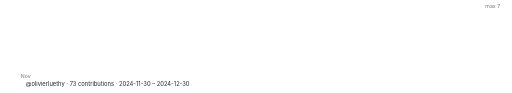
t = 0.00 s
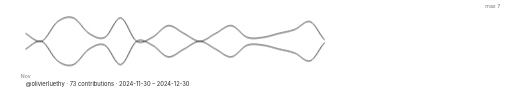
t = 0.60 s
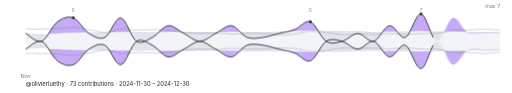
t = 0.95 s
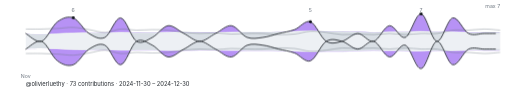
t = 1.30 s
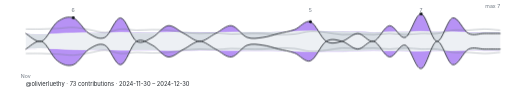
t = 1.65 s
t = 2.00 s: frame unchanged from t = 1.65 s, image omitted

The animated SVG that drew these frames (rendered in a browser with its animation timeline set to each time). Animation: 2 CSS @keyframes rules; one cycle of 2.00 s.

<svg xmlns="http://www.w3.org/2000/svg" viewBox="0 0 880 160" preserveAspectRatio="xMidYMid meet" role="img" aria-label="Trailing month of GitHub contributions for olivierluethy as a waveform"><title>Trailing month of GitHub contributions for olivierluethy as a waveform</title><style>.wf-curve { stroke-dasharray: 1000; stroke-dashoffset: 0; animation: wf-draw 1.4s ease-out 1 both; }
.wf-fade { opacity: 1; animation: wf-fade-in 0.6s ease-out 0.6s 1 both; }
@keyframes wf-draw { from { stroke-dashoffset: 1000; } to { stroke-dashoffset: 0; } }
@keyframes wf-fade-in { from { opacity: 0; } to { opacity: 1; } }
@media (prefers-reduced-motion: reduce) {
  .wf-curve, .wf-fade { animation: none; }
}</style><rect width="880" height="160" fill="#ffffff"/><defs><clipPath id="w-above"><path d="M 44 58.02 C 48.53 58.17, 62.13 58.91, 71.2 58.91 C 80.27 58.91, 89.33 58.39, 98.4 58.02 C 107.47 57.65, 116.53 56.97, 125.6 56.68 C 134.67 56.38, 143.73 56.27, 152.8 56.23 C 161.87 56.19, 170.93 56.56, 180 56.45 C 189.07 56.34, 198.13 55.63, 207.2 55.56 C 216.27 55.48, 225.33 55.97, 234.4 56 C 243.47 56.04, 252.53 55.89, 261.6 55.78 C 270.67 55.67, 279.73 55.45, 288.8 55.33 C 297.87 55.22, 306.93 55.07, 316 55.11 C 325.07 55.15, 334.13 55.48, 343.2 55.56 C 352.27 55.63, 361.33 55.63, 370.4 55.56 C 379.47 55.48, 388.53 55.22, 397.6 55.11 C 406.67 55, 415.73 54.92, 424.8 54.89 C 433.87 54.85, 442.93 54.96, 452 54.89 C 461.07 54.81, 470.13 54.59, 479.2 54.44 C 488.27 54.29, 497.33 54.25, 506.4 53.99 C 515.47 53.73, 524.53 52.95, 533.6 52.87 C 542.67 52.8, 551.73 53.43, 560.8 53.54 C 569.87 53.65, 578.93 53.43, 588 53.54 C 597.07 53.65, 606.13 53.92, 615.2 54.21 C 624.27 54.51, 633.33 55.26, 642.4 55.33 C 651.47 55.41, 660.53 54.81, 669.6 54.66 C 678.67 54.51, 687.73 54.59, 696.8 54.44 C 705.87 54.29, 714.93 53.73, 724 53.77 C 733.07 53.8, 742.13 54.51, 751.2 54.66 C 760.27 54.81, 769.33 54.51, 778.4 54.66 C 787.47 54.81, 796.53 55.48, 805.6 55.56 C 814.67 55.63, 823.73 55.18, 832.8 55.11 C 841.87 55.03, 855.47 55.11, 860 55.11 L 860 24 L 44 24 Z"/></clipPath><clipPath id="w-below"><path d="M 44 58.02 C 48.53 58.17, 62.13 58.91, 71.2 58.91 C 80.27 58.91, 89.33 58.39, 98.4 58.02 C 107.47 57.65, 116.53 56.97, 125.6 56.68 C 134.67 56.38, 143.73 56.27, 152.8 56.23 C 161.87 56.19, 170.93 56.56, 180 56.45 C 189.07 56.34, 198.13 55.63, 207.2 55.56 C 216.27 55.48, 225.33 55.97, 234.4 56 C 243.47 56.04, 252.53 55.89, 261.6 55.78 C 270.67 55.67, 279.73 55.45, 288.8 55.33 C 297.87 55.22, 306.93 55.07, 316 55.11 C 325.07 55.15, 334.13 55.48, 343.2 55.56 C 352.27 55.63, 361.33 55.63, 370.4 55.56 C 379.47 55.48, 388.53 55.22, 397.6 55.11 C 406.67 55, 415.73 54.92, 424.8 54.89 C 433.87 54.85, 442.93 54.96, 452 54.89 C 461.07 54.81, 470.13 54.59, 479.2 54.44 C 488.27 54.29, 497.33 54.25, 506.4 53.99 C 515.47 53.73, 524.53 52.95, 533.6 52.87 C 542.67 52.8, 551.73 53.43, 560.8 53.54 C 569.87 53.65, 578.93 53.43, 588 53.54 C 597.07 53.65, 606.13 53.92, 615.2 54.21 C 624.27 54.51, 633.33 55.26, 642.4 55.33 C 651.47 55.41, 660.53 54.81, 669.6 54.66 C 678.67 54.51, 687.73 54.59, 696.8 54.44 C 705.87 54.29, 714.93 53.73, 724 53.77 C 733.07 53.8, 742.13 54.51, 751.2 54.66 C 760.27 54.81, 769.33 54.51, 778.4 54.66 C 787.47 54.81, 796.53 55.48, 805.6 55.56 C 814.67 55.63, 823.73 55.18, 832.8 55.11 C 841.87 55.03, 855.47 55.11, 860 55.11 L 860 71 L 44 71 Z"/></clipPath><clipPath id="w-above-m"><path d="M 44 83.98 C 48.53 83.83, 62.13 83.09, 71.2 83.09 C 80.27 83.09, 89.33 83.61, 98.4 83.98 C 107.47 84.35, 116.53 85.03, 125.6 85.32 C 134.67 85.62, 143.73 85.73, 152.8 85.77 C 161.87 85.81, 170.93 85.44, 180 85.55 C 189.07 85.66, 198.13 86.37, 207.2 86.44 C 216.27 86.52, 225.33 86.03, 234.4 86 C 243.47 85.96, 252.53 86.11, 261.6 86.22 C 270.67 86.33, 279.73 86.55, 288.8 86.67 C 297.87 86.78, 306.93 86.93, 316 86.89 C 325.07 86.85, 334.13 86.52, 343.2 86.44 C 352.27 86.37, 361.33 86.37, 370.4 86.44 C 379.47 86.52, 388.53 86.78, 397.6 86.89 C 406.67 87, 415.73 87.08, 424.8 87.11 C 433.87 87.15, 442.93 87.04, 452 87.11 C 461.07 87.19, 470.13 87.41, 479.2 87.56 C 488.27 87.71, 497.33 87.75, 506.4 88.01 C 515.47 88.27, 524.53 89.05, 533.6 89.13 C 542.67 89.2, 551.73 88.57, 560.8 88.46 C 569.87 88.35, 578.93 88.57, 588 88.46 C 597.07 88.35, 606.13 88.08, 615.2 87.79 C 624.27 87.49, 633.33 86.74, 642.4 86.67 C 651.47 86.59, 660.53 87.19, 669.6 87.34 C 678.67 87.49, 687.73 87.41, 696.8 87.56 C 705.87 87.71, 714.93 88.27, 724 88.23 C 733.07 88.2, 742.13 87.49, 751.2 87.34 C 760.27 87.19, 769.33 87.49, 778.4 87.34 C 787.47 87.19, 796.53 86.52, 805.6 86.44 C 814.67 86.37, 823.73 86.82, 832.8 86.89 C 841.87 86.97, 855.47 86.89, 860 86.89 L 860 118 L 44 118 Z"/></clipPath><clipPath id="w-below-m"><path d="M 44 83.98 C 48.53 83.83, 62.13 83.09, 71.2 83.09 C 80.27 83.09, 89.33 83.61, 98.4 83.98 C 107.47 84.35, 116.53 85.03, 125.6 85.32 C 134.67 85.62, 143.73 85.73, 152.8 85.77 C 161.87 85.81, 170.93 85.44, 180 85.55 C 189.07 85.66, 198.13 86.37, 207.2 86.44 C 216.27 86.52, 225.33 86.03, 234.4 86 C 243.47 85.96, 252.53 86.11, 261.6 86.22 C 270.67 86.33, 279.73 86.55, 288.8 86.67 C 297.87 86.78, 306.93 86.93, 316 86.89 C 325.07 86.85, 334.13 86.52, 343.2 86.44 C 352.27 86.37, 361.33 86.37, 370.4 86.44 C 379.47 86.52, 388.53 86.78, 397.6 86.89 C 406.67 87, 415.73 87.08, 424.8 87.11 C 433.87 87.15, 442.93 87.04, 452 87.11 C 461.07 87.19, 470.13 87.41, 479.2 87.56 C 488.27 87.71, 497.33 87.75, 506.4 88.01 C 515.47 88.27, 524.53 89.05, 533.6 89.13 C 542.67 89.2, 551.73 88.57, 560.8 88.46 C 569.87 88.35, 578.93 88.57, 588 88.46 C 597.07 88.35, 606.13 88.08, 615.2 87.79 C 624.27 87.49, 633.33 86.74, 642.4 86.67 C 651.47 86.59, 660.53 87.19, 669.6 87.34 C 678.67 87.49, 687.73 87.41, 696.8 87.56 C 705.87 87.71, 714.93 88.27, 724 88.23 C 733.07 88.2, 742.13 87.49, 751.2 87.34 C 760.27 87.19, 769.33 87.49, 778.4 87.34 C 787.47 87.19, 796.53 86.52, 805.6 86.44 C 814.67 86.37, 823.73 86.82, 832.8 86.89 C 841.87 86.97, 855.47 86.89, 860 86.89 L 860 71 L 44 71 Z"/></clipPath></defs><path class="wf-fade" d="M 44 58.02 C 48.53 58.17, 62.13 58.91, 71.2 58.91 C 80.27 58.91, 89.33 58.39, 98.4 58.02 C 107.47 57.65, 116.53 56.97, 125.6 56.68 C 134.67 56.38, 143.73 56.27, 152.8 56.23 C 161.87 56.19, 170.93 56.56, 180 56.45 C 189.07 56.34, 198.13 55.63, 207.2 55.56 C 216.27 55.48, 225.33 55.97, 234.4 56 C 243.47 56.04, 252.53 55.89, 261.6 55.78 C 270.67 55.67, 279.73 55.45, 288.8 55.33 C 297.87 55.22, 306.93 55.07, 316 55.11 C 325.07 55.15, 334.13 55.48, 343.2 55.56 C 352.27 55.63, 361.33 55.63, 370.4 55.56 C 379.47 55.48, 388.53 55.22, 397.6 55.11 C 406.67 55, 415.73 54.92, 424.8 54.89 C 433.87 54.85, 442.93 54.96, 452 54.89 C 461.07 54.81, 470.13 54.59, 479.2 54.44 C 488.27 54.29, 497.33 54.25, 506.4 53.99 C 515.47 53.73, 524.53 52.95, 533.6 52.87 C 542.67 52.8, 551.73 53.43, 560.8 53.54 C 569.87 53.65, 578.93 53.43, 588 53.54 C 597.07 53.65, 606.13 53.92, 615.2 54.21 C 624.27 54.51, 633.33 55.26, 642.4 55.33 C 651.47 55.41, 660.53 54.81, 669.6 54.66 C 678.67 54.51, 687.73 54.59, 696.8 54.44 C 705.87 54.29, 714.93 53.73, 724 53.77 C 733.07 53.8, 742.13 54.51, 751.2 54.66 C 760.27 54.81, 769.33 54.51, 778.4 54.66 C 787.47 54.81, 796.53 55.48, 805.6 55.56 C 814.67 55.63, 823.73 55.18, 832.8 55.11 C 841.87 55.03, 855.47 55.11, 860 55.11 L 860 86.89 C 855.47 86.89, 841.87 86.97, 832.8 86.89 C 823.73 86.82, 814.67 86.37, 805.6 86.44 C 796.53 86.52, 787.47 87.19, 778.4 87.34 C 769.33 87.49, 760.27 87.19, 751.2 87.34 C 742.13 87.49, 733.07 88.2, 724 88.23 C 714.93 88.27, 705.87 87.71, 696.8 87.56 C 687.73 87.41, 678.67 87.49, 669.6 87.34 C 660.53 87.19, 651.47 86.59, 642.4 86.67 C 633.33 86.74, 624.27 87.49, 615.2 87.79 C 606.13 88.08, 597.07 88.35, 588 88.46 C 578.93 88.57, 569.87 88.35, 560.8 88.46 C 551.73 88.57, 542.67 89.2, 533.6 89.13 C 524.53 89.05, 515.47 88.27, 506.4 88.01 C 497.33 87.75, 488.27 87.71, 479.2 87.56 C 470.13 87.41, 461.07 87.19, 452 87.11 C 442.93 87.04, 433.87 87.15, 424.8 87.11 C 415.73 87.08, 406.67 87, 397.6 86.89 C 388.53 86.78, 379.47 86.52, 370.4 86.44 C 361.33 86.37, 352.27 86.37, 343.2 86.44 C 334.13 86.52, 325.07 86.85, 316 86.89 C 306.93 86.93, 297.87 86.78, 288.8 86.67 C 279.73 86.55, 270.67 86.33, 261.6 86.22 C 252.53 86.11, 243.47 85.96, 234.4 86 C 225.33 86.03, 216.27 86.52, 207.2 86.44 C 198.13 86.37, 189.07 85.66, 180 85.55 C 170.93 85.44, 161.87 85.81, 152.8 85.77 C 143.73 85.73, 134.67 85.62, 125.6 85.32 C 116.53 85.03, 107.47 84.35, 98.4 83.98 C 89.33 83.61, 80.27 83.09, 71.2 83.09 C 62.13 83.09, 48.53 83.83, 44 83.98 Z" fill="#eaeef2" fill-opacity="0.85"/><path class="wf-fade" d="M 44 57.57 C 48.53 59.81, 62.13 74.36, 71.2 71 C 80.27 67.64, 89.33 44.14, 98.4 37.43 C 107.47 30.71, 116.53 27.36, 125.6 30.71 C 134.67 34.07, 143.73 51.98, 152.8 57.57 C 161.87 63.17, 170.93 68.76, 180 64.29 C 189.07 59.81, 198.13 29.6, 207.2 30.71 C 216.27 31.83, 225.33 65.4, 234.4 71 C 243.47 76.6, 252.53 68.76, 261.6 64.29 C 270.67 59.81, 279.73 45.26, 288.8 44.14 C 297.87 43.02, 306.93 53.1, 316 57.57 C 325.07 62.05, 334.13 71, 343.2 71 C 352.27 71, 361.33 62.05, 370.4 57.57 C 379.47 53.1, 388.53 43.02, 397.6 44.14 C 406.67 45.26, 415.73 60.93, 424.8 64.29 C 433.87 67.64, 442.93 65.4, 452 64.29 C 461.07 63.17, 470.13 59.81, 479.2 57.57 C 488.27 55.33, 497.33 54.21, 506.4 50.86 C 515.47 47.5, 524.53 34.07, 533.6 37.43 C 542.67 40.79, 551.73 65.4, 560.8 71 C 569.87 76.6, 578.93 73.24, 588 71 C 597.07 68.76, 606.13 57.57, 615.2 57.57 C 624.27 57.57, 633.33 73.24, 642.4 71 C 651.47 68.76, 660.53 45.26, 669.6 44.14 C 678.67 43.02, 687.73 67.64, 696.8 64.29 C 705.87 60.93, 714.93 22.88, 724 24 C 733.07 25.12, 742.13 69.88, 751.2 71 C 760.27 72.12, 769.33 32.95, 778.4 30.71 C 787.47 28.48, 796.53 53.1, 805.6 57.57 C 814.67 62.05, 823.73 57.57, 832.8 57.57 C 841.87 57.57, 855.47 57.57, 860 57.57 L 860 55.11 C 855.47 55.11, 841.87 55.03, 832.8 55.11 C 823.73 55.18, 814.67 55.63, 805.6 55.56 C 796.53 55.48, 787.47 54.81, 778.4 54.66 C 769.33 54.51, 760.27 54.81, 751.2 54.66 C 742.13 54.51, 733.07 53.8, 724 53.77 C 714.93 53.73, 705.87 54.29, 696.8 54.44 C 687.73 54.59, 678.67 54.51, 669.6 54.66 C 660.53 54.81, 651.47 55.41, 642.4 55.33 C 633.33 55.26, 624.27 54.51, 615.2 54.21 C 606.13 53.92, 597.07 53.65, 588 53.54 C 578.93 53.43, 569.87 53.65, 560.8 53.54 C 551.73 53.43, 542.67 52.8, 533.6 52.87 C 524.53 52.95, 515.47 53.73, 506.4 53.99 C 497.33 54.25, 488.27 54.29, 479.2 54.44 C 470.13 54.59, 461.07 54.81, 452 54.89 C 442.93 54.96, 433.87 54.85, 424.8 54.89 C 415.73 54.92, 406.67 55, 397.6 55.11 C 388.53 55.22, 379.47 55.48, 370.4 55.56 C 361.33 55.63, 352.27 55.63, 343.2 55.56 C 334.13 55.48, 325.07 55.15, 316 55.11 C 306.93 55.07, 297.87 55.22, 288.8 55.33 C 279.73 55.45, 270.67 55.67, 261.6 55.78 C 252.53 55.89, 243.47 56.04, 234.4 56 C 225.33 55.97, 216.27 55.48, 207.2 55.56 C 198.13 55.63, 189.07 56.34, 180 56.45 C 170.93 56.56, 161.87 56.19, 152.8 56.23 C 143.73 56.27, 134.67 56.38, 125.6 56.68 C 116.53 56.97, 107.47 57.65, 98.4 58.02 C 89.33 58.39, 80.27 58.91, 71.2 58.91 C 62.13 58.91, 48.53 58.17, 44 58.02 Z" fill="#7c3aed" fill-opacity="0.55" clip-path="url(#w-above)"/><path class="wf-fade" d="M 44 57.57 C 48.53 59.81, 62.13 74.36, 71.2 71 C 80.27 67.64, 89.33 44.14, 98.4 37.43 C 107.47 30.71, 116.53 27.36, 125.6 30.71 C 134.67 34.07, 143.73 51.98, 152.8 57.57 C 161.87 63.17, 170.93 68.76, 180 64.29 C 189.07 59.81, 198.13 29.6, 207.2 30.71 C 216.27 31.83, 225.33 65.4, 234.4 71 C 243.47 76.6, 252.53 68.76, 261.6 64.29 C 270.67 59.81, 279.73 45.26, 288.8 44.14 C 297.87 43.02, 306.93 53.1, 316 57.57 C 325.07 62.05, 334.13 71, 343.2 71 C 352.27 71, 361.33 62.05, 370.4 57.57 C 379.47 53.1, 388.53 43.02, 397.6 44.14 C 406.67 45.26, 415.73 60.93, 424.8 64.29 C 433.87 67.64, 442.93 65.4, 452 64.29 C 461.07 63.17, 470.13 59.81, 479.2 57.57 C 488.27 55.33, 497.33 54.21, 506.4 50.86 C 515.47 47.5, 524.53 34.07, 533.6 37.43 C 542.67 40.79, 551.73 65.4, 560.8 71 C 569.87 76.6, 578.93 73.24, 588 71 C 597.07 68.76, 606.13 57.57, 615.2 57.57 C 624.27 57.57, 633.33 73.24, 642.4 71 C 651.47 68.76, 660.53 45.26, 669.6 44.14 C 678.67 43.02, 687.73 67.64, 696.8 64.29 C 705.87 60.93, 714.93 22.88, 724 24 C 733.07 25.12, 742.13 69.88, 751.2 71 C 760.27 72.12, 769.33 32.95, 778.4 30.71 C 787.47 28.48, 796.53 53.1, 805.6 57.57 C 814.67 62.05, 823.73 57.57, 832.8 57.57 C 841.87 57.57, 855.47 57.57, 860 57.57 L 860 55.11 C 855.47 55.11, 841.87 55.03, 832.8 55.11 C 823.73 55.18, 814.67 55.63, 805.6 55.56 C 796.53 55.48, 787.47 54.81, 778.4 54.66 C 769.33 54.51, 760.27 54.81, 751.2 54.66 C 742.13 54.51, 733.07 53.8, 724 53.77 C 714.93 53.73, 705.87 54.29, 696.8 54.44 C 687.73 54.59, 678.67 54.51, 669.6 54.66 C 660.53 54.81, 651.47 55.41, 642.4 55.33 C 633.33 55.26, 624.27 54.51, 615.2 54.21 C 606.13 53.92, 597.07 53.65, 588 53.54 C 578.93 53.43, 569.87 53.65, 560.8 53.54 C 551.73 53.43, 542.67 52.8, 533.6 52.87 C 524.53 52.95, 515.47 53.73, 506.4 53.99 C 497.33 54.25, 488.27 54.29, 479.2 54.44 C 470.13 54.59, 461.07 54.81, 452 54.89 C 442.93 54.96, 433.87 54.85, 424.8 54.89 C 415.73 54.92, 406.67 55, 397.6 55.11 C 388.53 55.22, 379.47 55.48, 370.4 55.56 C 361.33 55.63, 352.27 55.63, 343.2 55.56 C 334.13 55.48, 325.07 55.15, 316 55.11 C 306.93 55.07, 297.87 55.22, 288.8 55.33 C 279.73 55.45, 270.67 55.67, 261.6 55.78 C 252.53 55.89, 243.47 56.04, 234.4 56 C 225.33 55.97, 216.27 55.48, 207.2 55.56 C 198.13 55.63, 189.07 56.34, 180 56.45 C 170.93 56.56, 161.87 56.19, 152.8 56.23 C 143.73 56.27, 134.67 56.38, 125.6 56.68 C 116.53 56.97, 107.47 57.65, 98.4 58.02 C 89.33 58.39, 80.27 58.91, 71.2 58.91 C 62.13 58.91, 48.53 58.17, 44 58.02 Z" fill="#d0d7de" fill-opacity="0.7" clip-path="url(#w-below)"/><path class="wf-fade" d="M 44 83.98 C 48.53 83.83, 62.13 83.09, 71.2 83.09 C 80.27 83.09, 89.33 83.61, 98.4 83.98 C 107.47 84.35, 116.53 85.03, 125.6 85.32 C 134.67 85.62, 143.73 85.73, 152.8 85.77 C 161.87 85.81, 170.93 85.44, 180 85.55 C 189.07 85.66, 198.13 86.37, 207.2 86.44 C 216.27 86.52, 225.33 86.03, 234.4 86 C 243.47 85.96, 252.53 86.11, 261.6 86.22 C 270.67 86.33, 279.73 86.55, 288.8 86.67 C 297.87 86.78, 306.93 86.93, 316 86.89 C 325.07 86.85, 334.13 86.52, 343.2 86.44 C 352.27 86.37, 361.33 86.37, 370.4 86.44 C 379.47 86.52, 388.53 86.78, 397.6 86.89 C 406.67 87, 415.73 87.08, 424.8 87.11 C 433.87 87.15, 442.93 87.04, 452 87.11 C 461.07 87.19, 470.13 87.41, 479.2 87.56 C 488.27 87.71, 497.33 87.75, 506.4 88.01 C 515.47 88.27, 524.53 89.05, 533.6 89.13 C 542.67 89.2, 551.73 88.57, 560.8 88.46 C 569.87 88.35, 578.93 88.57, 588 88.46 C 597.07 88.35, 606.13 88.08, 615.2 87.79 C 624.27 87.49, 633.33 86.74, 642.4 86.67 C 651.47 86.59, 660.53 87.19, 669.6 87.34 C 678.67 87.49, 687.73 87.41, 696.8 87.56 C 705.87 87.71, 714.93 88.27, 724 88.23 C 733.07 88.2, 742.13 87.49, 751.2 87.34 C 760.27 87.19, 769.33 87.49, 778.4 87.34 C 787.47 87.19, 796.53 86.52, 805.6 86.44 C 814.67 86.37, 823.73 86.82, 832.8 86.89 C 841.87 86.97, 855.47 86.89, 860 86.89 L 860 84.43 C 855.47 84.43, 841.87 84.43, 832.8 84.43 C 823.73 84.43, 814.67 79.95, 805.6 84.43 C 796.53 88.9, 787.47 113.52, 778.4 111.29 C 769.33 109.05, 760.27 69.88, 751.2 71 C 742.13 72.12, 733.07 116.88, 724 118 C 714.93 119.12, 705.87 81.07, 696.8 77.71 C 687.73 74.36, 678.67 98.98, 669.6 97.86 C 660.53 96.74, 651.47 73.24, 642.4 71 C 633.33 68.76, 624.27 84.43, 615.2 84.43 C 606.13 84.43, 597.07 73.24, 588 71 C 578.93 68.76, 569.87 65.4, 560.8 71 C 551.73 76.6, 542.67 101.21, 533.6 104.57 C 524.53 107.93, 515.47 94.5, 506.4 91.14 C 497.33 87.79, 488.27 86.67, 479.2 84.43 C 470.13 82.19, 461.07 78.83, 452 77.71 C 442.93 76.6, 433.87 74.36, 424.8 77.71 C 415.73 81.07, 406.67 96.74, 397.6 97.86 C 388.53 98.98, 379.47 88.9, 370.4 84.43 C 361.33 79.95, 352.27 71, 343.2 71 C 334.13 71, 325.07 79.95, 316 84.43 C 306.93 88.9, 297.87 98.98, 288.8 97.86 C 279.73 96.74, 270.67 82.19, 261.6 77.71 C 252.53 73.24, 243.47 65.4, 234.4 71 C 225.33 76.6, 216.27 110.17, 207.2 111.29 C 198.13 112.4, 189.07 82.19, 180 77.71 C 170.93 73.24, 161.87 78.83, 152.8 84.43 C 143.73 90.02, 134.67 107.93, 125.6 111.29 C 116.53 114.64, 107.47 111.29, 98.4 104.57 C 89.33 97.86, 80.27 74.36, 71.2 71 C 62.13 67.64, 48.53 82.19, 44 84.43 Z" fill="#7c3aed" fill-opacity="0.55" clip-path="url(#w-above-m)"/><path class="wf-fade" d="M 44 83.98 C 48.53 83.83, 62.13 83.09, 71.2 83.09 C 80.27 83.09, 89.33 83.61, 98.4 83.98 C 107.47 84.35, 116.53 85.03, 125.6 85.32 C 134.67 85.62, 143.73 85.73, 152.8 85.77 C 161.87 85.81, 170.93 85.44, 180 85.55 C 189.07 85.66, 198.13 86.37, 207.2 86.44 C 216.27 86.52, 225.33 86.03, 234.4 86 C 243.47 85.96, 252.53 86.11, 261.6 86.22 C 270.67 86.33, 279.73 86.55, 288.8 86.67 C 297.87 86.78, 306.93 86.93, 316 86.89 C 325.07 86.85, 334.13 86.52, 343.2 86.44 C 352.27 86.37, 361.33 86.37, 370.4 86.44 C 379.47 86.52, 388.53 86.78, 397.6 86.89 C 406.67 87, 415.73 87.08, 424.8 87.11 C 433.87 87.15, 442.93 87.04, 452 87.11 C 461.07 87.19, 470.13 87.41, 479.2 87.56 C 488.27 87.71, 497.33 87.75, 506.4 88.01 C 515.47 88.27, 524.53 89.05, 533.6 89.13 C 542.67 89.2, 551.73 88.57, 560.8 88.46 C 569.87 88.35, 578.93 88.57, 588 88.46 C 597.07 88.35, 606.13 88.08, 615.2 87.79 C 624.27 87.49, 633.33 86.74, 642.4 86.67 C 651.47 86.59, 660.53 87.19, 669.6 87.34 C 678.67 87.49, 687.73 87.41, 696.8 87.56 C 705.87 87.71, 714.93 88.27, 724 88.23 C 733.07 88.2, 742.13 87.49, 751.2 87.34 C 760.27 87.19, 769.33 87.49, 778.4 87.34 C 787.47 87.19, 796.53 86.52, 805.6 86.44 C 814.67 86.37, 823.73 86.82, 832.8 86.89 C 841.87 86.97, 855.47 86.89, 860 86.89 L 860 84.43 C 855.47 84.43, 841.87 84.43, 832.8 84.43 C 823.73 84.43, 814.67 79.95, 805.6 84.43 C 796.53 88.9, 787.47 113.52, 778.4 111.29 C 769.33 109.05, 760.27 69.88, 751.2 71 C 742.13 72.12, 733.07 116.88, 724 118 C 714.93 119.12, 705.87 81.07, 696.8 77.71 C 687.73 74.36, 678.67 98.98, 669.6 97.86 C 660.53 96.74, 651.47 73.24, 642.4 71 C 633.33 68.76, 624.27 84.43, 615.2 84.43 C 606.13 84.43, 597.07 73.24, 588 71 C 578.93 68.76, 569.87 65.4, 560.8 71 C 551.73 76.6, 542.67 101.21, 533.6 104.57 C 524.53 107.93, 515.47 94.5, 506.4 91.14 C 497.33 87.79, 488.27 86.67, 479.2 84.43 C 470.13 82.19, 461.07 78.83, 452 77.71 C 442.93 76.6, 433.87 74.36, 424.8 77.71 C 415.73 81.07, 406.67 96.74, 397.6 97.86 C 388.53 98.98, 379.47 88.9, 370.4 84.43 C 361.33 79.95, 352.27 71, 343.2 71 C 334.13 71, 325.07 79.95, 316 84.43 C 306.93 88.9, 297.87 98.98, 288.8 97.86 C 279.73 96.74, 270.67 82.19, 261.6 77.71 C 252.53 73.24, 243.47 65.4, 234.4 71 C 225.33 76.6, 216.27 110.17, 207.2 111.29 C 198.13 112.4, 189.07 82.19, 180 77.71 C 170.93 73.24, 161.87 78.83, 152.8 84.43 C 143.73 90.02, 134.67 107.93, 125.6 111.29 C 116.53 114.64, 107.47 111.29, 98.4 104.57 C 89.33 97.86, 80.27 74.36, 71.2 71 C 62.13 67.64, 48.53 82.19, 44 84.43 Z" fill="#d0d7de" fill-opacity="0.7" clip-path="url(#w-below-m)"/><path d="M 44 49.9 C 48.53 49.9, 62.13 50.06, 71.2 49.9 C 80.27 49.74, 89.33 49.42, 98.4 48.94 C 107.47 48.46, 116.53 46.7, 125.6 47.02 C 134.67 47.34, 143.73 49.42, 152.8 50.86 C 161.87 52.3, 170.93 55.81, 180 55.65 C 189.07 55.49, 198.13 50.54, 207.2 49.9 C 216.27 49.26, 225.33 51.66, 234.4 51.82 C 243.47 51.98, 252.53 50.86, 261.6 50.86 C 270.67 50.86, 279.73 51.02, 288.8 51.82 C 297.87 52.62, 306.93 54.69, 316 55.65 C 325.07 56.61, 334.13 57.41, 343.2 57.57 C 352.27 57.73, 361.33 56.45, 370.4 56.61 C 379.47 56.77, 388.53 58.37, 397.6 58.53 C 406.67 58.69, 415.73 57.73, 424.8 57.57 C 433.87 57.41, 442.93 57.25, 452 57.57 C 461.07 57.89, 470.13 59.33, 479.2 59.49 C 488.27 59.65, 497.33 59.49, 506.4 58.53 C 515.47 57.57, 524.53 54.21, 533.6 53.73 C 542.67 53.26, 551.73 54.69, 560.8 55.65 C 569.87 56.61, 578.93 59.01, 588 59.49 C 597.07 59.97, 606.13 58.53, 615.2 58.53 C 624.27 58.53, 633.33 59.65, 642.4 59.49 C 651.47 59.33, 660.53 57.57, 669.6 57.57 C 678.67 57.57, 687.73 59.49, 696.8 59.49 C 705.87 59.49, 714.93 57.89, 724 57.57 C 733.07 57.25, 742.13 58.53, 751.2 57.57 C 760.27 56.61, 769.33 52.78, 778.4 51.82 C 787.47 50.86, 796.53 52.14, 805.6 51.82 C 814.67 51.5, 823.73 49.9, 832.8 49.9 C 841.87 49.9, 855.47 51.5, 860 51.82" fill="none" stroke="#6e7781" stroke-width="1" stroke-opacity="0.7" class="wf-fade"/><path d="M 44 92.1 C 48.53 92.1, 62.13 91.94, 71.2 92.1 C 80.27 92.26, 89.33 92.58, 98.4 93.06 C 107.47 93.54, 116.53 95.3, 125.6 94.98 C 134.67 94.66, 143.73 92.58, 152.8 91.14 C 161.87 89.7, 170.93 86.19, 180 86.35 C 189.07 86.51, 198.13 91.46, 207.2 92.1 C 216.27 92.74, 225.33 90.34, 234.4 90.18 C 243.47 90.02, 252.53 91.14, 261.6 91.14 C 270.67 91.14, 279.73 90.98, 288.8 90.18 C 297.87 89.38, 306.93 87.31, 316 86.35 C 325.07 85.39, 334.13 84.59, 343.2 84.43 C 352.27 84.27, 361.33 85.55, 370.4 85.39 C 379.47 85.23, 388.53 83.63, 397.6 83.47 C 406.67 83.31, 415.73 84.27, 424.8 84.43 C 433.87 84.59, 442.93 84.75, 452 84.43 C 461.07 84.11, 470.13 82.67, 479.2 82.51 C 488.27 82.35, 497.33 82.51, 506.4 83.47 C 515.47 84.43, 524.53 87.79, 533.6 88.27 C 542.67 88.74, 551.73 87.31, 560.8 86.35 C 569.87 85.39, 578.93 82.99, 588 82.51 C 597.07 82.03, 606.13 83.47, 615.2 83.47 C 624.27 83.47, 633.33 82.35, 642.4 82.51 C 651.47 82.67, 660.53 84.43, 669.6 84.43 C 678.67 84.43, 687.73 82.51, 696.8 82.51 C 705.87 82.51, 714.93 84.11, 724 84.43 C 733.07 84.75, 742.13 83.47, 751.2 84.43 C 760.27 85.39, 769.33 89.22, 778.4 90.18 C 787.47 91.14, 796.53 89.86, 805.6 90.18 C 814.67 90.5, 823.73 92.1, 832.8 92.1 C 841.87 92.1, 855.47 90.5, 860 90.18" fill="none" stroke="#6e7781" stroke-width="1" stroke-opacity="0.7" class="wf-fade"/><path class="wf-curve" pathLength="1000" d="M 44 57.57 C 48.53 59.81, 62.13 74.36, 71.2 71 C 80.27 67.64, 89.33 44.14, 98.4 37.43 C 107.47 30.71, 116.53 27.36, 125.6 30.71 C 134.67 34.07, 143.73 51.98, 152.8 57.57 C 161.87 63.17, 170.93 68.76, 180 64.29 C 189.07 59.81, 198.13 29.6, 207.2 30.71 C 216.27 31.83, 225.33 65.4, 234.4 71 C 243.47 76.6, 252.53 68.76, 261.6 64.29 C 270.67 59.81, 279.73 45.26, 288.8 44.14 C 297.87 43.02, 306.93 53.1, 316 57.57 C 325.07 62.05, 334.13 71, 343.2 71 C 352.27 71, 361.33 62.05, 370.4 57.57 C 379.47 53.1, 388.53 43.02, 397.6 44.14 C 406.67 45.26, 415.73 60.93, 424.8 64.29 C 433.87 67.64, 442.93 65.4, 452 64.29 C 461.07 63.17, 470.13 59.81, 479.2 57.57 C 488.27 55.33, 497.33 54.21, 506.4 50.86 C 515.47 47.5, 524.53 34.07, 533.6 37.43 C 542.67 40.79, 551.73 65.4, 560.8 71 C 569.87 76.6, 578.93 73.24, 588 71 C 597.07 68.76, 606.13 57.57, 615.2 57.57 C 624.27 57.57, 633.33 73.24, 642.4 71 C 651.47 68.76, 660.53 45.26, 669.6 44.14 C 678.67 43.02, 687.73 67.64, 696.8 64.29 C 705.87 60.93, 714.93 22.88, 724 24 C 733.07 25.12, 742.13 69.88, 751.2 71 C 760.27 72.12, 769.33 32.95, 778.4 30.71 C 787.47 28.48, 796.53 53.1, 805.6 57.57 C 814.67 62.05, 823.73 57.57, 832.8 57.57 C 841.87 57.57, 855.47 57.57, 860 57.57" fill="none" stroke="#24292f" stroke-width="1.5" stroke-linecap="round"/><path class="wf-curve" pathLength="1000" d="M 44 84.43 C 48.53 82.19, 62.13 67.64, 71.2 71 C 80.27 74.36, 89.33 97.86, 98.4 104.57 C 107.47 111.29, 116.53 114.64, 125.6 111.29 C 134.67 107.93, 143.73 90.02, 152.8 84.43 C 161.87 78.83, 170.93 73.24, 180 77.71 C 189.07 82.19, 198.13 112.4, 207.2 111.29 C 216.27 110.17, 225.33 76.6, 234.4 71 C 243.47 65.4, 252.53 73.24, 261.6 77.71 C 270.67 82.19, 279.73 96.74, 288.8 97.86 C 297.87 98.98, 306.93 88.9, 316 84.43 C 325.07 79.95, 334.13 71, 343.2 71 C 352.27 71, 361.33 79.95, 370.4 84.43 C 379.47 88.9, 388.53 98.98, 397.6 97.86 C 406.67 96.74, 415.73 81.07, 424.8 77.71 C 433.87 74.36, 442.93 76.6, 452 77.71 C 461.07 78.83, 470.13 82.19, 479.2 84.43 C 488.27 86.67, 497.33 87.79, 506.4 91.14 C 515.47 94.5, 524.53 107.93, 533.6 104.57 C 542.67 101.21, 551.73 76.6, 560.8 71 C 569.87 65.4, 578.93 68.76, 588 71 C 597.07 73.24, 606.13 84.43, 615.2 84.43 C 624.27 84.43, 633.33 68.76, 642.4 71 C 651.47 73.24, 660.53 96.74, 669.6 97.86 C 678.67 98.98, 687.73 74.36, 696.8 77.71 C 705.87 81.07, 714.93 119.12, 724 118 C 733.07 116.88, 742.13 72.12, 751.2 71 C 760.27 69.88, 769.33 109.05, 778.4 111.29 C 787.47 113.52, 796.53 88.9, 805.6 84.43 C 814.67 79.95, 823.73 84.43, 832.8 84.43 C 841.87 84.43, 855.47 84.43, 860 84.43" fill="none" stroke="#24292f" stroke-width="1.5" stroke-linecap="round"/><circle class="wf-fade" cx="125.6" cy="30.71" r="2.5" fill="#0d1117"/><text class="wf-fade" x="125.6" y="20" text-anchor="middle" font-family="ui-sans-serif, -apple-system, &quot;Segoe UI&quot;, sans-serif" font-size="9" fill="#6e7781">6</text><circle class="wf-fade" cx="533.6" cy="37.43" r="2.5" fill="#0d1117"/><text class="wf-fade" x="533.6" y="20" text-anchor="middle" font-family="ui-sans-serif, -apple-system, &quot;Segoe UI&quot;, sans-serif" font-size="9" fill="#6e7781">5</text><circle class="wf-fade" cx="724" cy="24" r="2.5" fill="#0d1117"/><text class="wf-fade" x="724" y="20" text-anchor="middle" font-family="ui-sans-serif, -apple-system, &quot;Segoe UI&quot;, sans-serif" font-size="9" fill="#6e7781">7</text><text x="44" y="134" text-anchor="middle" font-family="ui-sans-serif, -apple-system, &quot;Segoe UI&quot;, sans-serif" font-size="9" fill="#6e7781">Nov</text><text x="860" y="14" text-anchor="end" font-family="ui-sans-serif, -apple-system, &quot;Segoe UI&quot;, sans-serif" font-size="9" fill="#6e7781">max 7</text><text x="44" y="148" text-anchor="start" font-family="ui-sans-serif, -apple-system, &quot;Segoe UI&quot;, sans-serif" font-size="10" fill="#24292f">@olivierluethy · 73 contributions · 2024-11-30 – 2024-12-30</text></svg>
